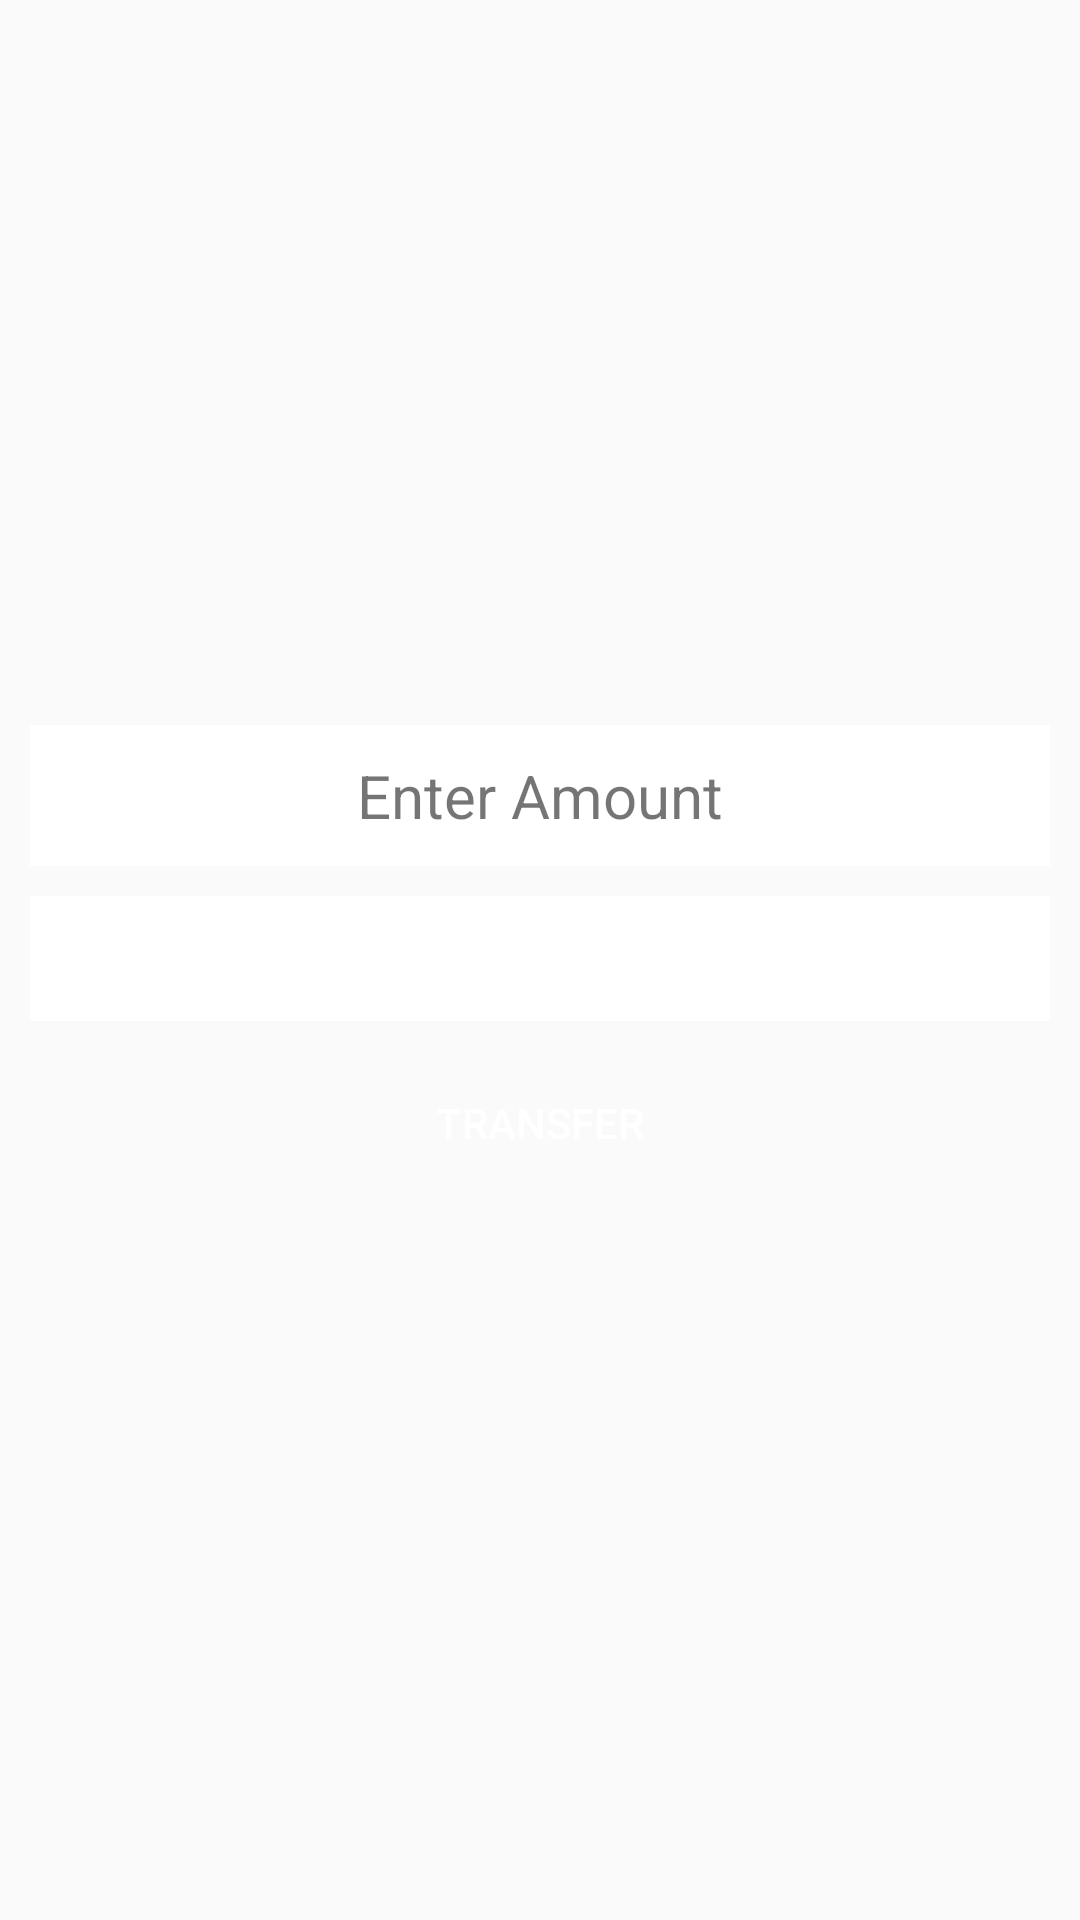

Here is an Android app screen rendered from its layout file. Give the layout XML and the strings, colors and styles it references.
<!-- AndroidManifest.xml: application theme AppTheme -->
<!-- res/layout/amount_box.xml -->
<?xml version="1.0" encoding="utf-8"?>
<LinearLayout
    xmlns:android="http://schemas.android.com/apk/res/android"
    android:layout_width="match_parent"
    android:layout_height="match_parent"
    android:orientation="vertical"
    android:padding="@dimen/padding"
    android:minHeight="200dp"
    android:minWidth="150dp"
    android:gravity="center"
    android:background="@color/wheat">
    <TextView
        android:layout_width="match_parent"
        android:layout_height="wrap_content"
        android:padding="@dimen/padding"
        android:text="@string/dialog_title"
        android:gravity="center"
        android:textSize="@dimen/large"
        android:textColor="@color/light_coral"
        android:background="@color/white"/>
    <EditText
        android:id="@+id/credit"
        android:layout_width="match_parent"
        android:layout_height="wrap_content"
        android:padding="@dimen/padding"
        android:background="@color/white"
        android:textColor="@color/black"
        android:textSize="@dimen/normal"
        android:inputType="number"
        android:layout_marginTop="@dimen/margin" />
    <Button
        android:id="@+id/confirm_btn"
        android:layout_width="match_parent"
        android:layout_height="wrap_content"
        android:background="@color/light_coral"
        android:text="@string/confirm"
        android:textColor="@color/white"
        android:layout_marginTop="@dimen/margin"
        android:layout_gravity="bottom"/>

</LinearLayout>
<!-- resources referenced by this layout -->
<resources>
  <dimen name="large">20dp</dimen>
  <dimen name="margin">10dp</dimen>
  <dimen name="normal">16dp</dimen>
  <dimen name="padding">10dp</dimen>
  <string name="confirm">Transfer</string>
  <string name="dialog_title">Enter Amount</string>
  <style name="AppTheme" parent="Theme.AppCompat.Light.NoActionBar">
          
          <item name="colorPrimary">@color/light_coral</item>
          <item name="colorPrimaryDark">@color/wheat</item>
          <item name="colorAccent">@color/light_coral</item>
      </style>
  <!-- not gathered from this repository: default colours our renderer supplied (Android Studio template values) -->
  <color name="black">#FF000000</color>
  <color name="white">#FFFFFFFF</color>
</resources>
